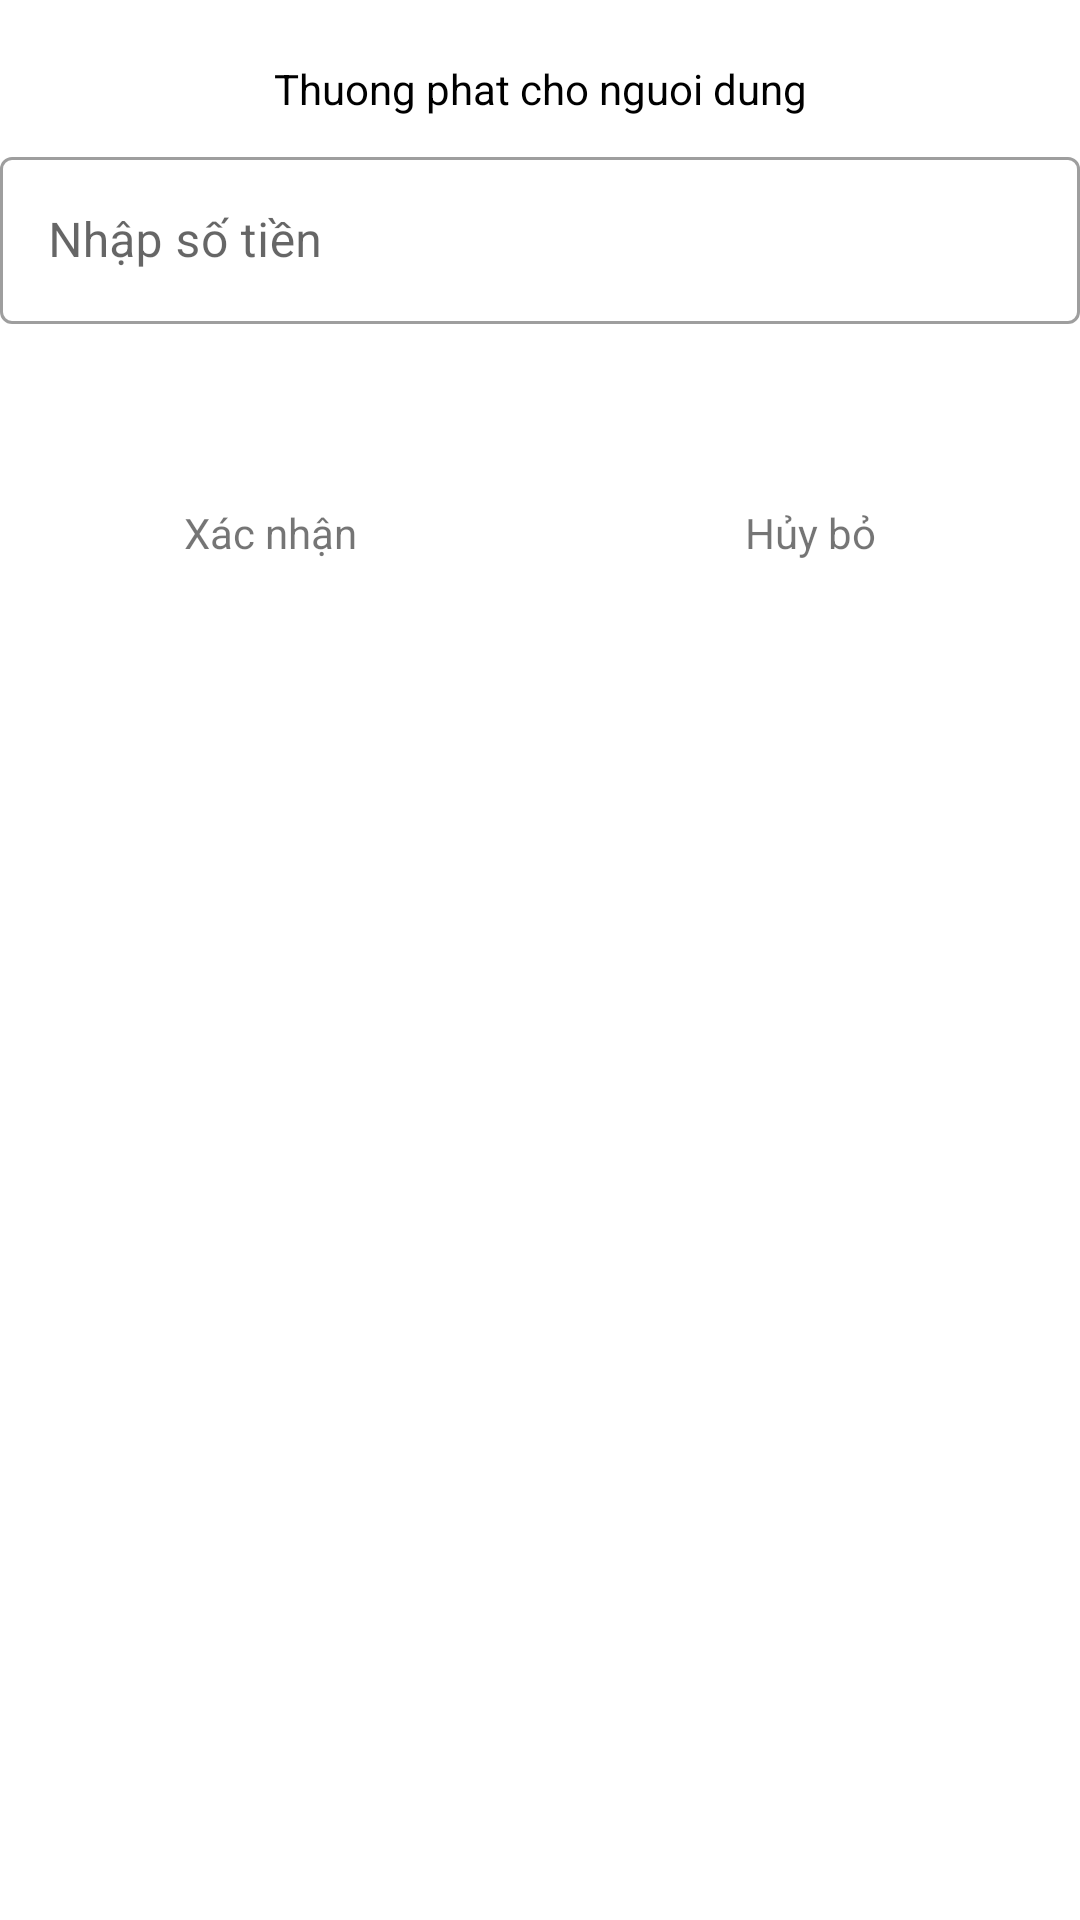

Layout XML and referenced resources for this Android screen:
<!-- AndroidManifest.xml: application theme Theme.MyApplication -->
<!-- res/layout/dialog_payoff.xml -->
<?xml version="1.0" encoding="utf-8"?>
<layout xmlns:android="http://schemas.android.com/apk/res/android">

    <data>

        <variable
            name="viewmodel"
            type="com.example.myapplication.screens.manageruser.ManageUserViewModel" />
    </data>

    <androidx.appcompat.widget.LinearLayoutCompat
        android:layout_width="match_parent"
        android:layout_height="match_parent"
        android:orientation="vertical">

        <TextView
            android:id="@+id/tvDDD"
            android:layout_width="match_parent"
            android:layout_height="wrap_content"
            android:layout_marginTop="20dp"
            android:gravity="center"
            android:text="Thuong phat cho nguoi dung"
            android:textColor="@color/black" />

        <com.google.android.material.textfield.TextInputLayout

            style="@style/Widget.MaterialComponents.TextInputLayout.OutlinedBox"
            android:layout_width="match_parent"
            android:layout_height="wrap_content"
            android:layout_below="@id/logo2"
            android:layout_marginTop="8dp"
            android:layout_marginBottom="20dp">

            <com.google.android.material.textfield.TextInputEditText
                android:id="@+id/edtMoney"
                android:layout_width="match_parent"
                android:layout_height="fill_parent"
                android:drawablePadding="10dp"
                android:hint="Nhập số tiền"
                android:inputType="number" />
        </com.google.android.material.textfield.TextInputLayout>

        <LinearLayout
            android:layout_width="match_parent"
            android:layout_height="wrap_content"
            android:layout_margin="20dp"
            android:orientation="horizontal">


            <TextView
                android:id="@+id/tvConfirmPayOff"
                android:layout_width="0dp"
                android:layout_height="match_parent"
                android:layout_marginEnd="20dp"
                android:layout_weight="1"
                android:background="@drawable/button"
                android:gravity="center"
                android:padding="20dp"
                android:text="Xác nhận" />

            <TextView
                android:id="@+id/tvCancelPayOff"
                android:layout_width="0dp"
                android:layout_height="match_parent"
                android:layout_marginStart="20dp"
                android:layout_weight="1"
                android:background="@drawable/button"
                android:gravity="center"
                android:padding="20dp"
                android:text="Hủy bỏ" />
        </LinearLayout>

    </androidx.appcompat.widget.LinearLayoutCompat>
</layout>
<!-- resources referenced by this layout -->
<resources>
  <color name="black">#FF000000</color>
  <style name="Theme.MyApplication" parent="Theme.MaterialComponents.DayNight.NoActionBar">
          
          <item name="colorPrimary">@color/main</item>
          <item name="colorPrimaryVariant">@color/main</item>
          <item name="colorOnPrimary">@color/white</item>
          
          <item name="colorSecondary">@color/main</item>
          <item name="colorSecondaryVariant">@color/main</item>
          <item name="colorOnSecondary">@color/main</item>
          
          <item name="android:statusBarColor" tools:targetApi="l">@color/main</item>
          
      </style>
  <color name="main">#00B3F7</color>
  <color name="white">#FFFFFFFF</color>
</resources>
